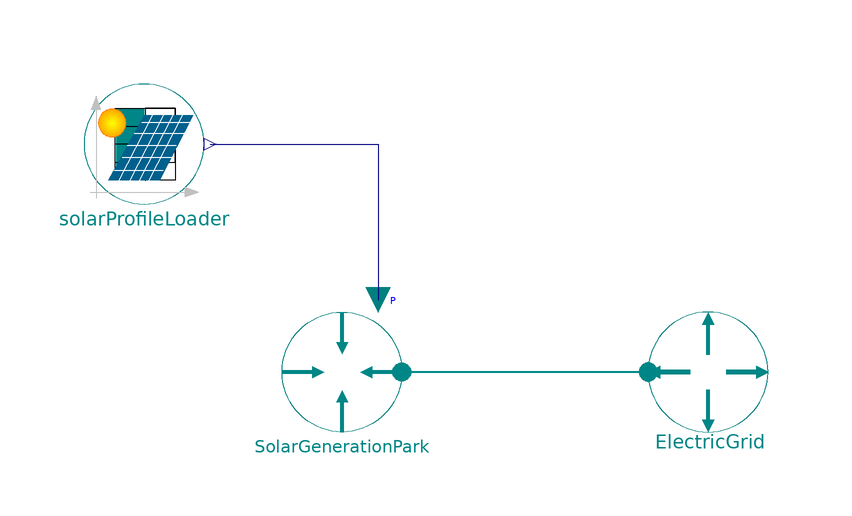

The component connection diagram of the Modelica model below, drawn from its own Placement and Line annotations.

model Check_SolarProfileLoader "Model for testing the SolarProfileLoader model"


//________________________________________________________________________________//
// Component of the TransiEnt Library, version: 2.0.1                             //
//                                                                                //
// Licensed by Hamburg University of Technology under the 3-BSD-clause.           //
// Copyright 2021, Hamburg University of Technology.                              //
//________________________________________________________________________________//
//                                                                                //
// TransiEnt.EE, ResiliEntEE, IntegraNet and IntegraNet II are research projects  //
// supported by the German Federal Ministry of Economics and Energy               //
// (FKZ 03ET4003, 03ET4048, 0324027 and 03EI1008).                                //
// The TransiEnt Library research team consists of the following project partners://
// Institute of Engineering Thermodynamics (Hamburg University of Technology),    //
// Institute of Energy Systems (Hamburg University of Technology),                //
// Institute of Electrical Power and Energy Technology                            //
// (Hamburg University of Technology)                                             //
// Fraunhofer Institute for Environmental, Safety, and Energy Technology UMSICHT, //
// Gas- und Wärme-Institut Essen						  //
// and                                                                            //
// XRG Simulation GmbH (Hamburg, Germany).                                        //
//________________________________________________________________________________//




 extends TransiEnt.Basics.Icons.Checkmodel;
  TransiEnt.Components.Boundaries.Electrical.ActivePower.Power SolarGenerationPark annotation (choicesAllMatching=true, Placement(transformation(extent={{-19,-2},{-39,18}})));
  TransiEnt.Components.Boundaries.Electrical.ActivePower.Frequency ElectricGrid annotation (Placement(transformation(extent={{22,-2},{42,18}})));
  SolarProfileLoader solarProfileLoader(
    change_of_sign=true,
    REProfile=TransiEnt.Producer.Electrical.Photovoltaics.PVProfiles.SolarData.Solar2011_Gesamt_900s,
    P_el_n=1e6) annotation (Placement(transformation(extent={{-72,36},{-52,56}})));
equation
  connect(ElectricGrid.epp, SolarGenerationPark.epp) annotation (Line(
      points={{22,8},{22,8},{-19,8}},
      color={0,135,135},
      thickness=0.5));
  connect(solarProfileLoader.y1, SolarGenerationPark.P_el_set) annotation (Line(points={{-51,46},{-23,46},{-23,20}}, color={0,0,127}));
public
function plotResult

  constant String resultFileName = "Check_SolarProfileLoader.mat";

  output String resultFile;

algorithm
  clearlog();
    assert(cd(Modelica.Utilities.System.getEnvironmentVariable(TransiEnt.Basics.Types.WORKINGDIR)), "Error changing directory: Working directory must be set as environment variable with name 'workingdir' for this script to work.");
  resultFile :=TransiEnt.Basics.Functions.fullPathName(Modelica.Utilities.System.getEnvironmentVariable(TransiEnt.Basics.Types.WORKINGDIR) + "/" + resultFileName);
  removePlots();
createPlot(id=3, position={809, 0, 791, 695}, y={"SolarGenerationPark.P_el_set", "SolarGenerationPark.epp.P"}, range={0.0, 2000000.0, -300000.0, 20000.0}, autoscale=false, grid=true, colors={{28,108,200}, {238,46,47}}, range2={0.46, 0.92},filename=resultFile);
  resultFile := "Successfully plotted results for file: " + resultFile;

end plotResult;
  annotation (Diagram(graphics,
                      coordinateSystem(preserveAspectRatio=false, extent={{-100,
            -100},{100,100}})),
    experiment(StopTime=3.154e+007, Interval=900),
    __Dymola_experimentSetupOutput,
    Documentation(info="<html>
<h4><span style=\"color: #008000\">1. Purpose of model</span></h4>
<p>Test environment for the SolarProfileLoader model</p>
<h4><span style=\"color: #008000\">2. Level of detail, physical effects considered, and physical insight</span></h4>
<p>(Purely technical component without physical modeling.)</p>
<h4><span style=\"color: #008000\">3. Limits of validity </span></h4>
<p>(Purely technical component without physical modeling.)</p>
<h4><span style=\"color: #008000\">4.Interfaces</span></h4>
<p>(no remarks)</p>
<h4><span style=\"color: #008000\">5. Nomenclature</span></h4>
<p>(no elements)</p>
<h4><span style=\"color: #008000\">6. Governing Equations</span></h4>
<p>(no equations)</p>
<h4><span style=\"color: #008000\">7. Remarks for Usage</span></h4>
<p>(no remarks)</p>
<h4><span style=\"color: #008000\">8. Validation</span></h4>
<p>(no validation or testing necessary)</p>
<h4><span style=\"color: #008000\">9. References</span></h4>
<p>(no remarks)</p>
<h4><span style=\"color: #008000\">10. Version History</span></h4>
</html>"));
end Check_SolarProfileLoader;